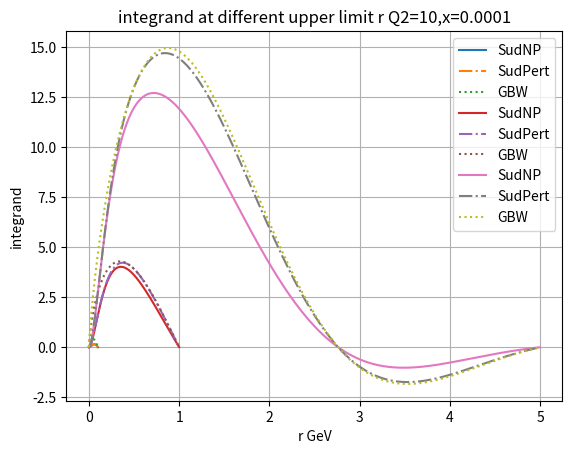

Reproduce this figure in Python. (Note: this script raises an exception after producing the figure.)
#! /usr/bin/env python3 
import numpy as np
import matplotlib.pyplot as plt

savedir="/media/tomoki/TOMOKI-USB/Saturation Model/Saturation Notes"

def QuickPlot(func, llim, ulim,plt,plotlabel="none",linestyle="-"):
	plotnum=1000
	interval=(ulim-llim)/plotnum
	arrx=[llim+i*interval for i in range(plotnum)]
	arry=[func(i) for i in arrx]
	plt.plot(arrx,arry,label=plotlabel,ls=linestyle)
	plt.grid(True)
	#plt.xscale("log")
	#plt.yscale("log")
	#plt.show()
	
	
def sudakov_np(r, Q2):
	g1=0.013
	g2=0.2
	Q_0=1
	r_max=0.5
	val= g1/2*pow(r,2)+np.log(1+pow(r/r_max,2)) *np.log(Q2/Q_0) *g2/4 
	return(val)
	
def sudakov_p(r, Q2):
	r_max=0.5
	m2=1.26*(pow(r,-2)+pow(r_max,-2))
#	if( m2 > pow(Q,2)):
#		return(0)
	
	logQ=np.log(Q2/0.09)
	logm=np.log(m2/0.09)
	
	val=logQ*np.log(logQ/logm)-logQ+logm
	return(val)
	
	

	
def integrand(r,R):
	#R=5
	l=0.28
	x0=0.0001
	x=0.001
	Qs2=pow(x0/x,l)
	s0=23.0
	
	val=r*np.log(R/r)*s0 * Qs2*(1-Qs2*pow(r/2,2))*np.exp(-pow(r/2,2)*Qs2) 
	return(val)
	

def int5(r):
	return(integrand(r,5))

def integrandSnp5(r):
	Q=10
	val=int5(r)*np.exp(-sudakov_p(r,Q)-sudakov_np(r,Q))
	return(val)
	
def integrandS5(r):
	Q=10
	val=int5(r)*np.exp(-sudakov_p(r,Q))
	return(val)
	
def int1(r):
	return(integrand(r,1))
	
def integrandSnp1(r):
	Q=10
	val=int1(r)*np.exp(-sudakov_p(r,Q)-sudakov_np(r,Q))
	return(val)
	
def integrandS1(r):
	Q=10
	val=int1(r)*np.exp(-sudakov_p(r,Q))
	return(val)

def int01(r):
	return(integrand(r,0.1))
	
def integrandSnp01(r):
	Q=10
	val=int01(r)*np.exp(-sudakov_p(r,Q)-sudakov_np(r,Q))
	return(val)
	
def integrandS01(r):
	Q=10
	val=int01(r)*np.exp(-sudakov_p(r,Q))
	return(val)

QuickPlot(integrandSnp01,0.0001,0.1,plt,"SudNP","-")
QuickPlot(integrandS01,0.0001,0.1,plt,"SudPert","-.")
QuickPlot(int01,0.0001,0.1,plt,"GBW",":")
QuickPlot(integrandSnp1,0.0001,1,plt,"SudNP","-")
QuickPlot(integrandS1,0.0001,1,plt,"SudPert","-.")
QuickPlot(int1,0.0001,1,plt,"GBW",":")
QuickPlot(integrandSnp5,0.0001,5,plt,"SudNP","-")
QuickPlot(integrandS5,0.0001,5,plt,"SudPert","-.")
QuickPlot(int5,0.0001,5,plt,"GBW",":")

#plt.xscale("log")

plt.xlabel("r GeV")
plt.ylabel("integrand")
plt.title("integrand at different upper limit r Q2=10,x=0.0001")
plt.legend()
plt.savefig(savedir+"/IntegrandsQ210.png")
plt.show()






















